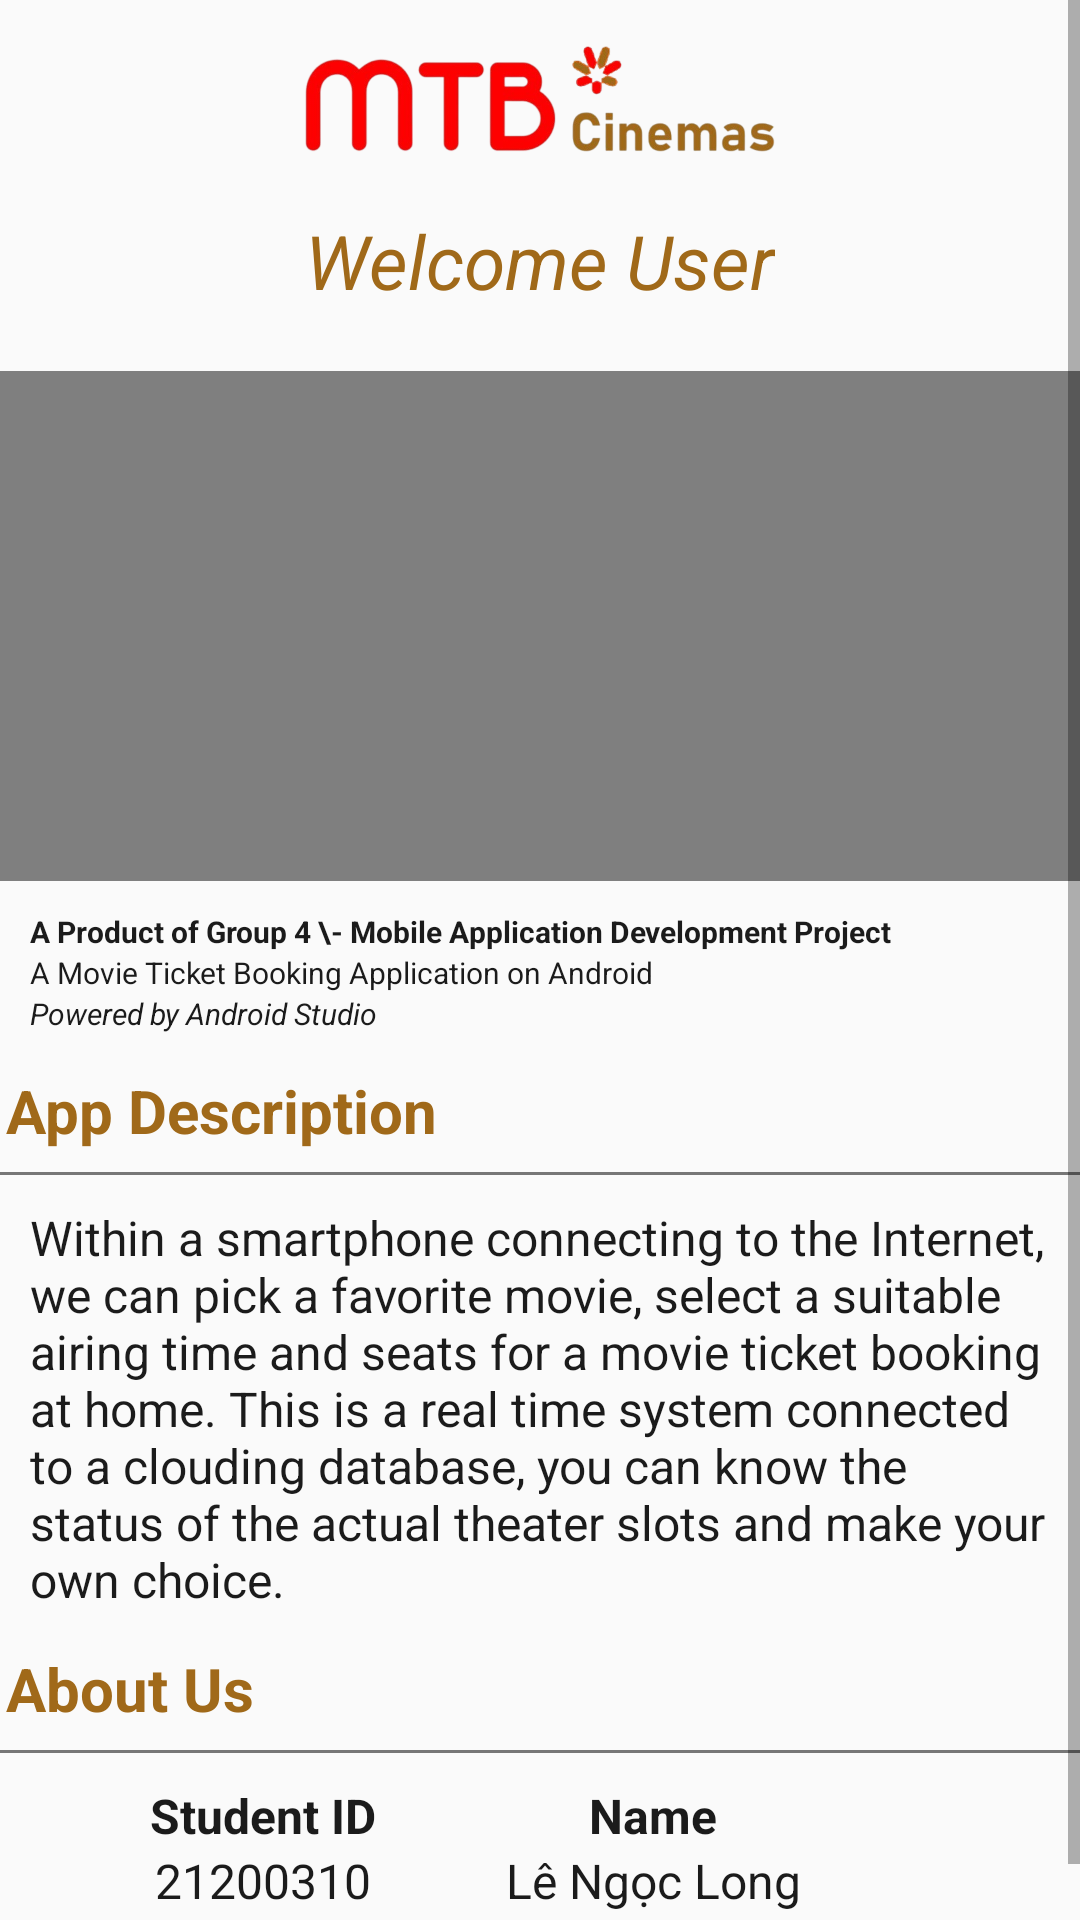

Layout XML and referenced resources for this Android screen:
<!-- AndroidManifest.xml: application theme Theme.Androidproject -->
<!-- res/layout/fragment_home.xml -->
<?xml version="1.0" encoding="utf-8"?>
<ScrollView xmlns:android="http://schemas.android.com/apk/res/android"
    xmlns:tools="http://schemas.android.com/tools"
    android:layout_width="match_parent"
    android:layout_height="match_parent"
    android:fillViewport="true"
    android:orientation="vertical"
    tools:context=".appUI.HomeFragment">

    <LinearLayout
        android:layout_width="match_parent"
        android:layout_height="wrap_content"
        android:orientation="vertical">

        <LinearLayout
            android:layout_marginTop="10dp"
            android:layout_width="wrap_content"
            android:layout_height="wrap_content"
            android:orientation="vertical"
            android:layout_gravity="center">
            <ImageView
                android:id="@+id/headerImageView"
                android:layout_width="250dp"
                android:layout_height="50dp"
                android:contentDescription="Header image"
                android:src="@drawable/mtb_header"/>
        </LinearLayout>

        <TextView
            android:id="@+id/welcomeTV"
            android:layout_marginTop="10dp"
            android:layout_width="wrap_content"
            android:layout_height="wrap_content"
            android:layout_gravity="center"
            android:text="Welcome User"
            android:textSize="25sp"
            android:textStyle="italic"
            android:textColor="#A06919"/>

        <VideoView
            android:id="@+id/videoViewBg"
            android:layout_marginTop="20dp"
            android:layout_width="match_parent"
            android:layout_height="170dp"
            android:layout_gravity="center"
            android:scaleType="centerCrop"/>

        <TextView
            android:layout_width="wrap_content"
            android:layout_height="wrap_content"
            android:layout_marginTop="10dp"
            android:layout_marginLeft="10dp"
            android:textSize="10sp"
            android:textStyle="bold"
            android:textColor="?attr/colorOnSurface"
            android:text="A Product of Group 4 \- Mobile Application Development Project"/>

        <TextView
            android:layout_width="wrap_content"
            android:layout_height="wrap_content"
            android:layout_marginLeft="10dp"
            android:textSize="10sp"
            android:textColor="?attr/colorOnSurface"
            android:text="A Movie Ticket Booking Application on Android"/>

        <TextView
            android:layout_width="wrap_content"
            android:layout_height="wrap_content"
            android:layout_marginLeft="10dp"
            android:textSize="10sp"
            android:textStyle="italic"
            android:textColor="?attr/colorOnSurface"
            android:text="Powered by Android Studio"/>

        <TextView
            android:layout_marginTop="10dp"
            android:layout_width="match_parent"
            android:layout_height="wrap_content"
            android:padding="2dp"
            android:text="App Description"
            android:textColor="#A06919"
            android:textSize="20sp"
            android:textStyle="bold" />
        <View
            android:layout_marginTop="5dp"
            android:layout_width="match_parent"
            android:layout_height="1dp"
            android:background="#777777" />

        <TextView
            android:layout_width="match_parent"
            android:layout_height="wrap_content"
            android:layout_marginTop="10dp"
            android:layout_marginLeft="10dp"
            android:layout_marginRight="10dp"
            android:textColor="?attr/colorOnSurface"
            android:textSize="16sp"
            android:text="@string/project_introduction"/>

        <TextView
            android:layout_marginTop="10dp"
            android:layout_width="match_parent"
            android:layout_height="wrap_content"
            android:padding="2dp"
            android:text="About Us"
            android:textColor="#A06919"
            android:textSize="20sp"
            android:textStyle="bold" />
        <View
            android:layout_marginTop="5dp"
            android:layout_width="match_parent"
            android:layout_height="1dp"
            android:background="#777777" />

        <TableLayout
            android:layout_width="wrap_content"
            android:layout_height="wrap_content"
            android:layout_marginTop="10dp"
            android:layout_marginLeft="50dp"
            android:layout_marginRight="50dp"
            android:layout_gravity="center"
            android:stretchColumns="1">

            <TableRow>
                <TextView
                    android:gravity="center"
                    android:textStyle="bold"
                    android:textSize="16sp"
                    android:textColor="?attr/colorOnSurface"
                    android:text="Student ID" />
                <TextView
                    android:gravity="center"
                    android:textStyle="bold"
                    android:textSize="16sp"
                    android:textColor="?attr/colorOnSurface"
                    android:text="Name" />
            </TableRow>

            <TableRow>
                <TextView
                    android:gravity="center"
                    android:textSize="16sp"
                    android:textColor="?attr/colorOnSurface"
                    android:text="21200310" />
                <TextView
                    android:gravity="center"
                    android:textSize="16sp"
                    android:textColor="?attr/colorOnSurface"
                    android:text="Lê Ngọc Long" />
            </TableRow>

            <TableRow>
                <TextView
                    android:gravity="center"
                    android:textSize="16sp"
                    android:textColor="?attr/colorOnSurface"
                    android:text="21200328" />
                <TextView
                    android:gravity="center"
                    android:textSize="16sp"
                    android:textColor="?attr/colorOnSurface"
                    android:text="Nguyễn Đức Phú" />
            </TableRow>
        </TableLayout>

    </LinearLayout>

</ScrollView>
<!-- resources referenced by this layout -->
<resources>
  <!-- drawable mtb_header: png bitmap (drawable, 85165 bytes) -->
  <string name="project_introduction">
          Within a smartphone connecting to the Internet, we can pick a favorite movie,
          select a suitable airing time and seats for a movie ticket booking at home.
          This is a real time system connected to a clouding database, you can
          know the status of the actual theater slots and make your own choice.
      </string>
  <style name="Theme.Androidproject" parent="Base.Theme.Androidproject" />
  <style name="Base.Theme.Androidproject" parent="Theme.AppCompat.DayNight.NoActionBar">
          <item name="fontFamily">@font/bahnschrift</item>
  
          
          <item name="colorSurface">#FFFFFF</item> 
          <item name="colorOnSurface">#1B1B1B</item> 
      </style>
</resources>
